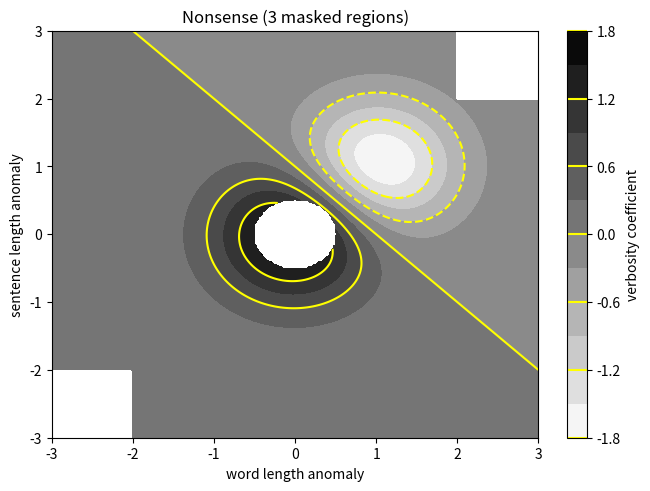

Python code for this plot:
# contourf

import numpy as np
import matplotlib.pyplot as plt

origin = 'lower'

delta = 0.025

x = y = np.arange(-3.0, 3.01, delta)
X, Y = np.meshgrid(x, y)
Z1 = np.exp(-X**2 - Y**2)
Z2 = np.exp(-(X - 1)**2 - (Y - 1)**2)
Z = (Z1 - Z2) * 2

nr, nc = Z.shape

# put NaNs in one corner:
Z[-nr // 6:, -nc // 6:] = np.nan
# contourf will convert these to masked


Z = np.ma.array(Z)
# mask another corner:
Z[:nr // 6, :nc // 6] = np.ma.masked

# mask a circle in the middle:
interior = np.sqrt(X**2 + Y**2) < 0.5
Z[interior] = np.ma.masked

fig1, ax2 = plt.subplots(constrained_layout=True)
CS = ax2.contourf(X, Y, Z, 10, cmap=plt.cm.binary, origin=origin)

CS2 = ax2.contour(CS, levels=CS.levels[::2], colors='yellow', origin=origin)

ax2.set_title('Nonsense (3 masked regions)')
ax2.set_xlabel('word length anomaly')
ax2.set_ylabel('sentence length anomaly')

# Make a colorbar for the ContourSet returned by the contourf call.
cbar = fig1.colorbar(CS)
cbar.ax.set_ylabel('verbosity coefficient')
# Add the contour line levels to the colorbar
cbar.add_lines(CS2)
